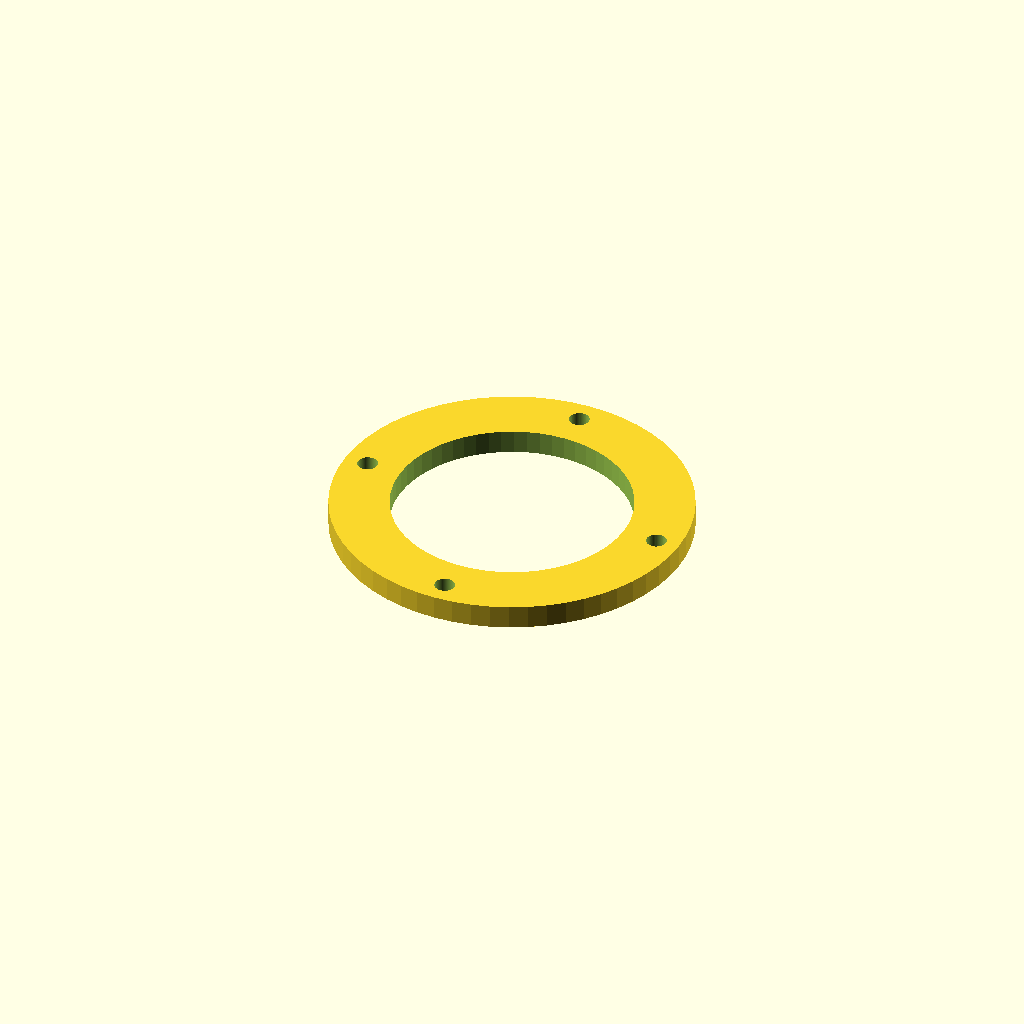
Cell 1: rendered with the file's own defaults.
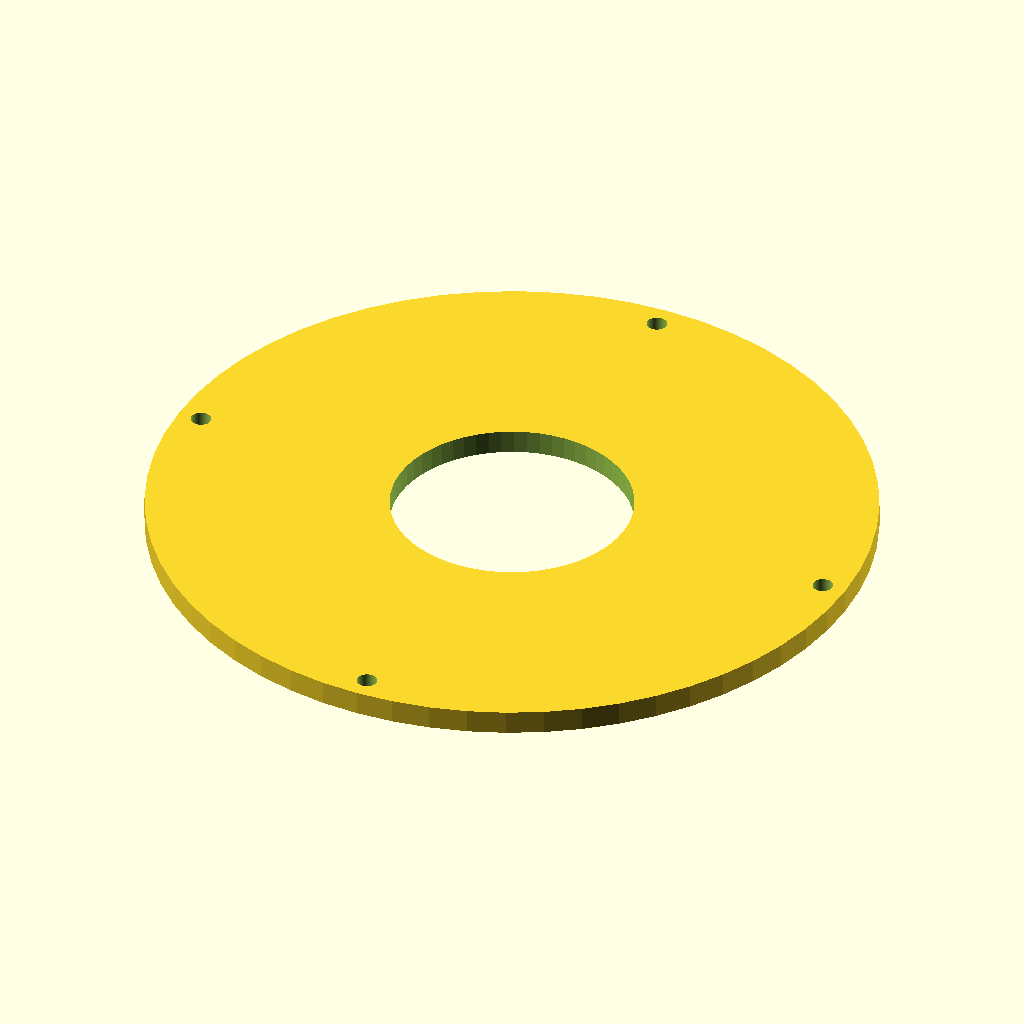
Cell 2: the same model with outer_d = 120.
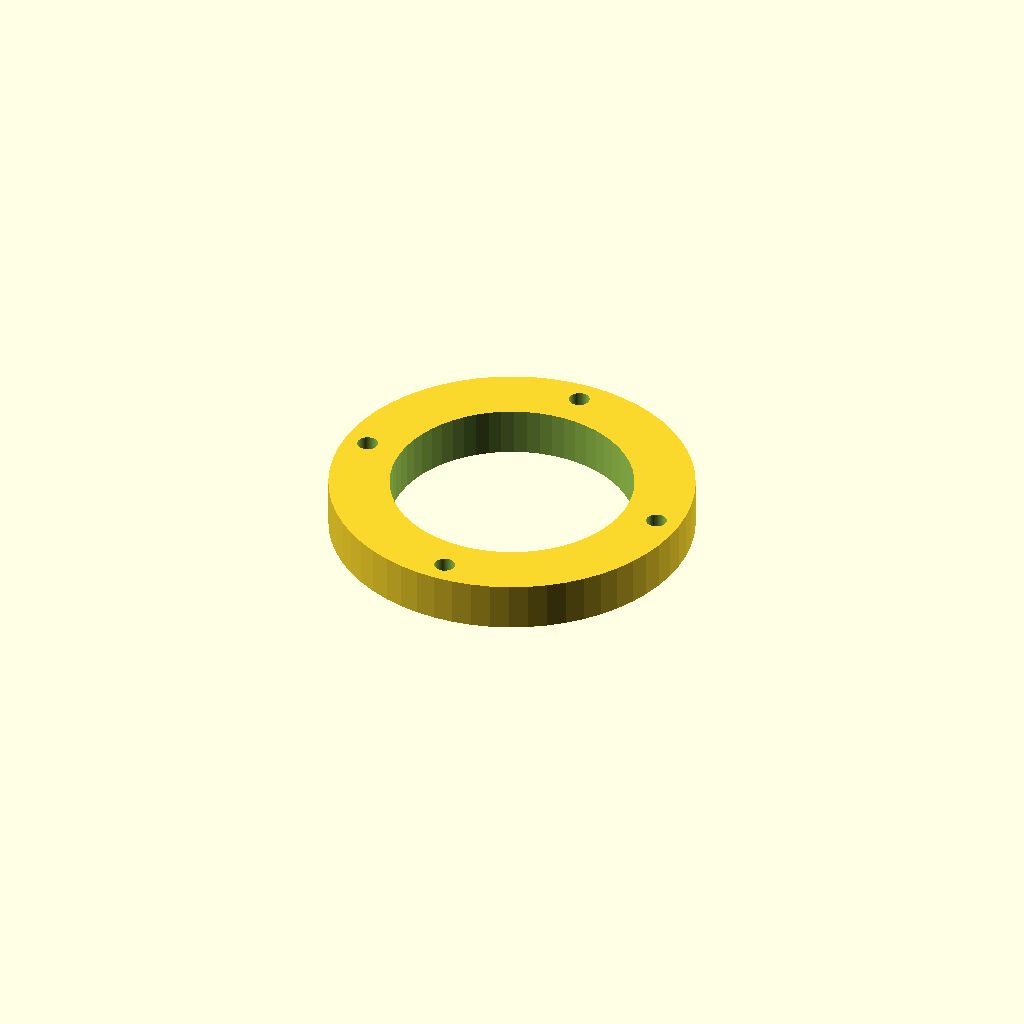
Cell 3: the same model with thickness = 8.
All cells are drawn from one camera (rotation 55°, 0°, 25°, orthographic, colour scheme Cornfield), so only the parameter changes between them.
OpenSCAD source file optional_data/data/parts/part_0738.scad:
// Bearing retaining ring.
$fn = 60;
eps = 0.02;
bearing_d = 40;
outer_d = 60;
thickness = 4;
difference() {
    cylinder(d=outer_d,h=thickness);
    translate([0,0,-eps]) cylinder(d=bearing_d,h=thickness+2*eps);
    for (i=[0:3]) rotate([0,0,i*90]) translate([outer_d/2-4,0,-eps]) cylinder(d=3.4,h=thickness+2*eps);
}
Customizer parameters (derived from the source; name, type, default, range or options):
eps: number, default 0.02
bearing_d: number, default 40
outer_d: number, default 60
thickness: number, default 4
